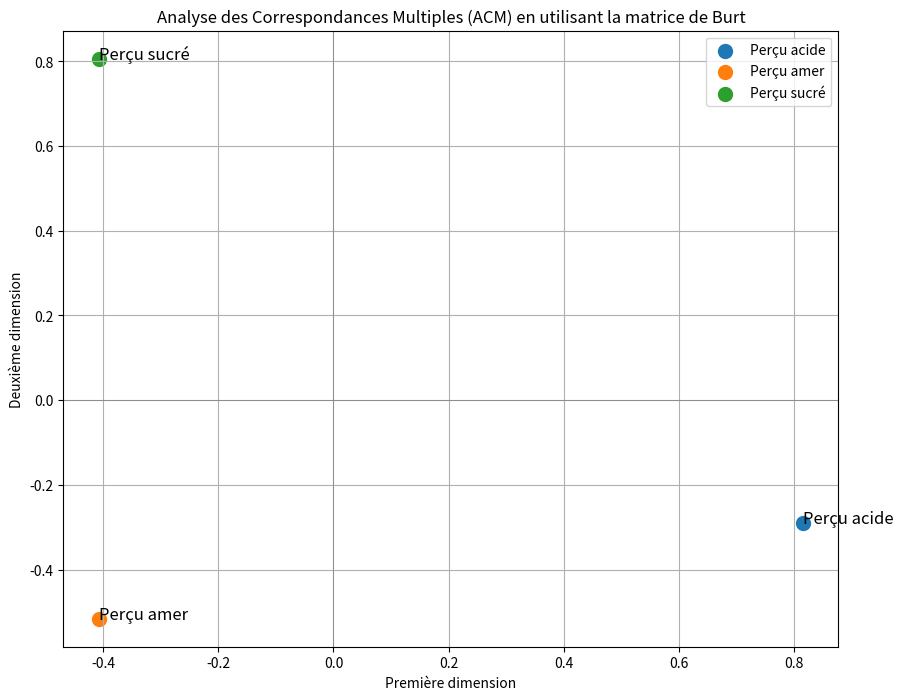

The matplotlib source for this figure:
import numpy as np
import matplotlib.pyplot as plt

# Données : table de contingence
data_matrix_updated = np.array([
    [10, 0, 0],
    [0, 10, 0],
    [0, 0, 10]
])

# Calculer la matrice des profils (fréquences relatives)
total_updated = np.sum(data_matrix_updated)
profiles_updated = data_matrix_updated / total_updated

# Calculer la matrice de Burt
n, m = profiles_updated.shape
burt_matrix = np.zeros((m, m))
for j in range(m):
    for j_prime in range(m):
        for i in range(n):
            burt_matrix[j, j_prime] += profiles_updated[i, j] * profiles_updated[i, j_prime] / (np.sum(profiles_updated[i, :]) * np.sum(profiles_updated[:, j_prime]))

# Centrer la matrice de Burt
column_means_burt = np.mean(burt_matrix, axis=0, keepdims=True)
overall_mean_burt = np.mean(burt_matrix)
centered_burt_matrix = burt_matrix - column_means_burt - column_means_burt.T + overall_mean_burt

# Calculer les vecteurs propres et les valeurs propres de la matrice de covariance
eigenvalues_burt, eigenvectors_burt = np.linalg.eig(centered_burt_matrix)
sorted_indices_burt = np.argsort(eigenvalues_burt)[::-1]
eigenvalues_burt = eigenvalues_burt[sorted_indices_burt]
eigenvectors_burt = eigenvectors_burt[:, sorted_indices_burt]

# Projeter les données dans l'espace des deux premiers vecteurs propres
factor_scores_burt = np.dot(centered_burt_matrix, eigenvectors_burt[:, :2])

# Calculer les marges à nouveau
row_sums = np.sum(data_matrix_updated, axis=1)
column_sums = np.sum(data_matrix_updated, axis=0)

# Calculer la matrice des données attendues
expected_data_matrix = np.outer(row_sums, column_sums) / np.sum(data_matrix_updated)

# Affichage
plt.figure(figsize=(10, 8))
unique_perceived_flavors = ['Perçu acide', 'Perçu amer', 'Perçu sucré']
for j, perceived_flavor in enumerate(unique_perceived_flavors):
    plt.scatter(factor_scores_burt[j, 0], factor_scores_burt[j, 1], label=perceived_flavor, s=100)
    plt.annotate(perceived_flavor, (factor_scores_burt[j, 0], factor_scores_burt[j, 1]), fontsize=12)
plt.axhline(0, color='grey', linewidth=0.5)
plt.axvline(0, color='grey', linewidth=0.5)
plt.title('Analyse des Correspondances Multiples (ACM) en utilisant la matrice de Burt')
plt.xlabel('Première dimension')
plt.ylabel('Deuxième dimension')
plt.legend()
plt.grid(True)
plt.show()
